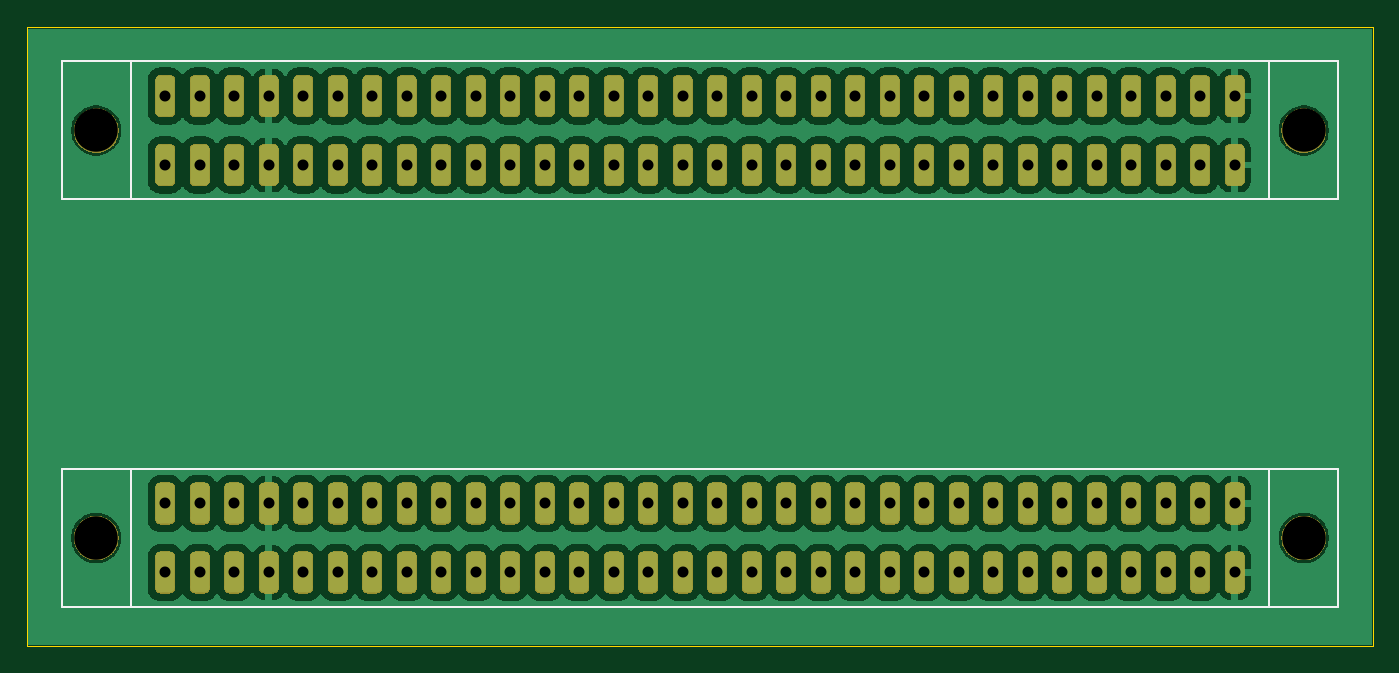
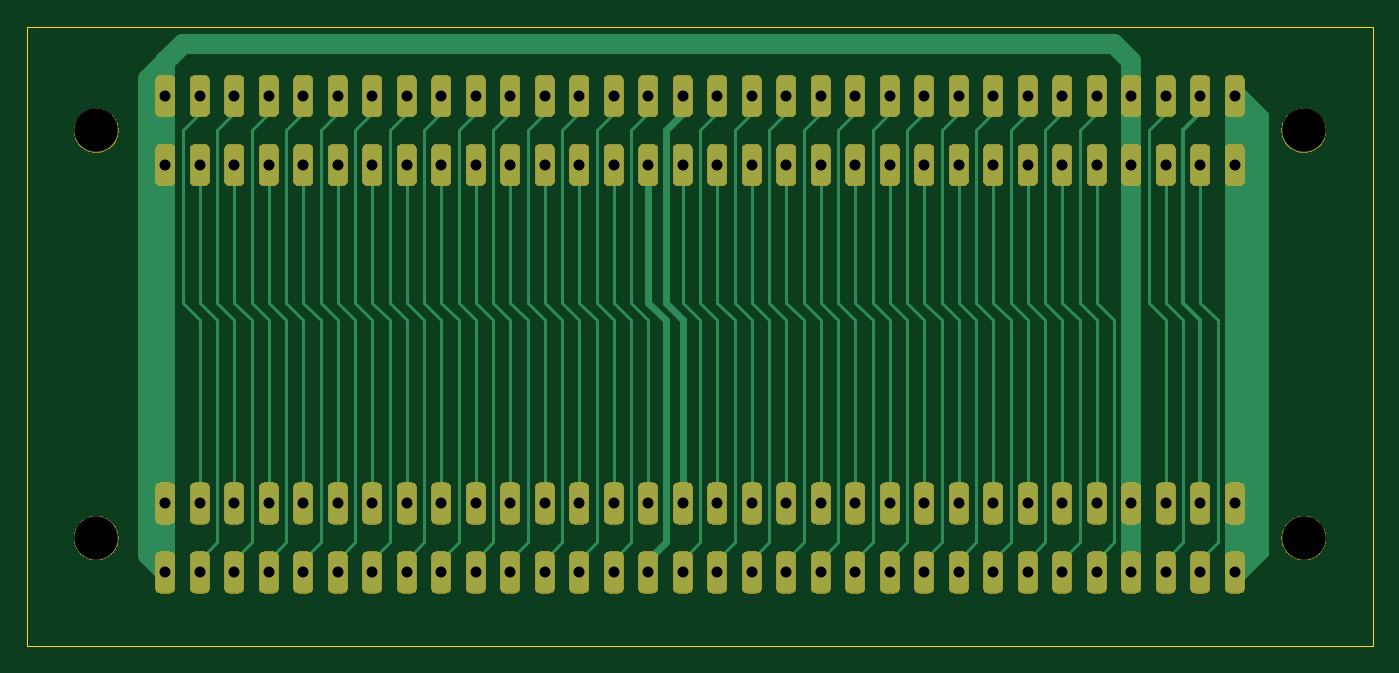
Circuit board: 11 layer files. Board 99.1 x 45.6 mm.
- bottom_copper: junior-internal-bus-B_Cu.gbr (23457 bytes)
- bottom_mask: junior-internal-bus-B_Mask.gbr (302180 bytes)
- paste: junior-internal-bus-B_Paste.gbr (513 bytes)
- bottom_silk: junior-internal-bus-B_Silkscreen.gbr (514 bytes)
- outline: junior-internal-bus-Edge_Cuts.gbr (760 bytes)
- top_copper: junior-internal-bus-F_Cu.gbr (168244 bytes)
- top_mask: junior-internal-bus-F_Mask.gbr (302180 bytes)
- paste: junior-internal-bus-F_Paste.gbr (513 bytes)
- top_silk: junior-internal-bus-F_Silkscreen.gbr (1366 bytes)
- drill: junior-internal-bus-NPTH.drl (401 bytes)
- drill: junior-internal-bus-PTH.drl (2129 bytes)

=== bottom_copper: junior-internal-bus-B_Cu.gbr (23457 bytes, source omitted) ===
=== bottom_mask: junior-internal-bus-B_Mask.gbr (302180 bytes, source omitted) ===
=== paste: junior-internal-bus-B_Paste.gbr ===
G04 #@! TF.GenerationSoftware,KiCad,Pcbnew,8.0.2*
G04 #@! TF.CreationDate,2024-11-11T10:52:22+01:00*
G04 #@! TF.ProjectId,junior-internal-bus,6a756e69-6f72-42d6-996e-7465726e616c,rev?*
G04 #@! TF.SameCoordinates,Original*
G04 #@! TF.FileFunction,Paste,Bot*
G04 #@! TF.FilePolarity,Positive*
%FSLAX46Y46*%
G04 Gerber Fmt 4.6, Leading zero omitted, Abs format (unit mm)*
G04 Created by KiCad (PCBNEW 8.0.2) date 2024-11-11 10:52:22*
%MOMM*%
%LPD*%
G01*
G04 APERTURE LIST*
G04 APERTURE END LIST*
M02*

=== bottom_silk: junior-internal-bus-B_Silkscreen.gbr ===
G04 #@! TF.GenerationSoftware,KiCad,Pcbnew,8.0.2*
G04 #@! TF.CreationDate,2024-11-11T10:52:22+01:00*
G04 #@! TF.ProjectId,junior-internal-bus,6a756e69-6f72-42d6-996e-7465726e616c,rev?*
G04 #@! TF.SameCoordinates,Original*
G04 #@! TF.FileFunction,Legend,Bot*
G04 #@! TF.FilePolarity,Positive*
%FSLAX46Y46*%
G04 Gerber Fmt 4.6, Leading zero omitted, Abs format (unit mm)*
G04 Created by KiCad (PCBNEW 8.0.2) date 2024-11-11 10:52:22*
%MOMM*%
%LPD*%
G01*
G04 APERTURE LIST*
G04 APERTURE END LIST*
M02*

=== outline: junior-internal-bus-Edge_Cuts.gbr ===
G04 #@! TF.GenerationSoftware,KiCad,Pcbnew,8.0.2*
G04 #@! TF.CreationDate,2024-11-11T10:52:22+01:00*
G04 #@! TF.ProjectId,junior-internal-bus,6a756e69-6f72-42d6-996e-7465726e616c,rev?*
G04 #@! TF.SameCoordinates,Original*
G04 #@! TF.FileFunction,Profile,NP*
%FSLAX46Y46*%
G04 Gerber Fmt 4.6, Leading zero omitted, Abs format (unit mm)*
G04 Created by KiCad (PCBNEW 8.0.2) date 2024-11-11 10:52:22*
%MOMM*%
%LPD*%
G01*
G04 APERTURE LIST*
G04 #@! TA.AperFunction,Profile*
%ADD10C,0.050000*%
G04 #@! TD*
G04 APERTURE END LIST*
D10*
X81280000Y-105450000D02*
X81280000Y-59880000D01*
X180340000Y-105450000D02*
X81280000Y-105450000D01*
X81280000Y-59880000D02*
X180340000Y-59880000D01*
X180340000Y-59880000D02*
X180340000Y-105450000D01*
M02*

=== top_copper: junior-internal-bus-F_Cu.gbr (168244 bytes, source omitted) ===
=== top_mask: junior-internal-bus-F_Mask.gbr (302180 bytes, source omitted) ===
=== paste: junior-internal-bus-F_Paste.gbr ===
G04 #@! TF.GenerationSoftware,KiCad,Pcbnew,8.0.2*
G04 #@! TF.CreationDate,2024-11-11T10:52:22+01:00*
G04 #@! TF.ProjectId,junior-internal-bus,6a756e69-6f72-42d6-996e-7465726e616c,rev?*
G04 #@! TF.SameCoordinates,Original*
G04 #@! TF.FileFunction,Paste,Top*
G04 #@! TF.FilePolarity,Positive*
%FSLAX46Y46*%
G04 Gerber Fmt 4.6, Leading zero omitted, Abs format (unit mm)*
G04 Created by KiCad (PCBNEW 8.0.2) date 2024-11-11 10:52:22*
%MOMM*%
%LPD*%
G01*
G04 APERTURE LIST*
G04 APERTURE END LIST*
M02*

=== top_silk: junior-internal-bus-F_Silkscreen.gbr ===
G04 #@! TF.GenerationSoftware,KiCad,Pcbnew,8.0.2*
G04 #@! TF.CreationDate,2024-11-11T10:52:22+01:00*
G04 #@! TF.ProjectId,junior-internal-bus,6a756e69-6f72-42d6-996e-7465726e616c,rev?*
G04 #@! TF.SameCoordinates,Original*
G04 #@! TF.FileFunction,Legend,Top*
G04 #@! TF.FilePolarity,Positive*
%FSLAX46Y46*%
G04 Gerber Fmt 4.6, Leading zero omitted, Abs format (unit mm)*
G04 Created by KiCad (PCBNEW 8.0.2) date 2024-11-11 10:52:22*
%MOMM*%
%LPD*%
G01*
G04 APERTURE LIST*
%ADD10C,0.120000*%
G04 APERTURE END LIST*
D10*
X83820000Y-72580000D02*
X83820000Y-62420000D01*
X88900000Y-62420000D02*
X88900000Y-72580000D01*
X172720000Y-64960000D02*
X172720000Y-62420000D01*
X172720000Y-64960000D02*
X172720000Y-72580000D01*
X177800000Y-62420000D02*
X83820000Y-62420000D01*
X177800000Y-64960000D02*
X177800000Y-62420000D01*
X177800000Y-64960000D02*
X177800000Y-72580000D01*
X177800000Y-72580000D02*
X83820000Y-72580000D01*
X83820000Y-102580000D02*
X83820000Y-92420000D01*
X88900000Y-92420000D02*
X88900000Y-102580000D01*
X172720000Y-94960000D02*
X172720000Y-92420000D01*
X172720000Y-94960000D02*
X172720000Y-102580000D01*
X177800000Y-92420000D02*
X83820000Y-92420000D01*
X177800000Y-94960000D02*
X177800000Y-92420000D01*
X177800000Y-94960000D02*
X177800000Y-102580000D01*
X177800000Y-102580000D02*
X83820000Y-102580000D01*
M02*

=== drill: junior-internal-bus-NPTH.drl ===
M48
; DRILL file {KiCad 8.0.2} date 2024-11-11T10:52:25+0100
; FORMAT={-:-/ absolute / inch / decimal}
; #@! TF.CreationDate,2024-11-11T10:52:25+01:00
; #@! TF.GenerationSoftware,Kicad,Pcbnew,8.0.2
; #@! TF.FileFunction,NonPlated,1,2,NPTH
FMAT,2
INCH
; #@! TA.AperFunction,NonPlated,NPTH,ComponentDrill
T1C0.1260
%
G90
G05
T1
X3.4Y-2.6575
X3.4Y-3.8386
X6.9Y-2.6575
X6.9Y-3.8386
M30

=== drill: junior-internal-bus-PTH.drl ===
M48
; DRILL file {KiCad 8.0.2} date 2024-11-11T10:52:25+0100
; FORMAT={-:-/ absolute / inch / decimal}
; #@! TF.CreationDate,2024-11-11T10:52:25+01:00
; #@! TF.GenerationSoftware,Kicad,Pcbnew,8.0.2
; #@! TF.FileFunction,Plated,1,2,PTH
FMAT,2
INCH
; #@! TA.AperFunction,Plated,PTH,ComponentDrill
T1C0.0319
%
G90
G05
T1
X3.6Y-2.5575
X3.6Y-2.7575
X3.6Y-3.7386
X3.6Y-3.9386
X3.7Y-2.5575
X3.7Y-2.7575
X3.7Y-3.7386
X3.7Y-3.9386
X3.8Y-2.5575
X3.8Y-2.7575
X3.8Y-3.7386
X3.8Y-3.9386
X3.9Y-2.5575
X3.9Y-2.7575
X3.9Y-3.7386
X3.9Y-3.9386
X4.0Y-2.5575
X4.0Y-2.7575
X4.0Y-3.7386
X4.0Y-3.9386
X4.1Y-2.5575
X4.1Y-2.7575
X4.1Y-3.7386
X4.1Y-3.9386
X4.2Y-2.5575
X4.2Y-2.7575
X4.2Y-3.7386
X4.2Y-3.9386
X4.3Y-2.5575
X4.3Y-2.7575
X4.3Y-3.7386
X4.3Y-3.9386
X4.4Y-2.5575
X4.4Y-2.7575
X4.4Y-3.7386
X4.4Y-3.9386
X4.5Y-2.5575
X4.5Y-2.7575
X4.5Y-3.7386
X4.5Y-3.9386
X4.6Y-2.5575
X4.6Y-2.7575
X4.6Y-3.7386
X4.6Y-3.9386
X4.7Y-2.5575
X4.7Y-2.7575
X4.7Y-3.7386
X4.7Y-3.9386
X4.8Y-2.5575
X4.8Y-2.7575
X4.8Y-3.7386
X4.8Y-3.9386
X4.9Y-2.5575
X4.9Y-2.7575
X4.9Y-3.7386
X4.9Y-3.9386
X5.0Y-2.5575
X5.0Y-2.7575
X5.0Y-3.7386
X5.0Y-3.9386
X5.1Y-2.5575
X5.1Y-2.7575
X5.1Y-3.7386
X5.1Y-3.9386
X5.2Y-2.5575
X5.2Y-2.7575
X5.2Y-3.7386
X5.2Y-3.9386
X5.3Y-2.5575
X5.3Y-2.7575
X5.3Y-3.7386
X5.3Y-3.9386
X5.4Y-2.5575
X5.4Y-2.7575
X5.4Y-3.7386
X5.4Y-3.9386
X5.5Y-2.5575
X5.5Y-2.7575
X5.5Y-3.7386
X5.5Y-3.9386
X5.6Y-2.5575
X5.6Y-2.7575
X5.6Y-3.7386
X5.6Y-3.9386
X5.7Y-2.5575
X5.7Y-2.7575
X5.7Y-3.7386
X5.7Y-3.9386
X5.8Y-2.5575
X5.8Y-2.7575
X5.8Y-3.7386
X5.8Y-3.9386
X5.9Y-2.5575
X5.9Y-2.7575
X5.9Y-3.7386
X5.9Y-3.9386
X6.0Y-2.5575
X6.0Y-2.7575
X6.0Y-3.7386
X6.0Y-3.9386
X6.1Y-2.5575
X6.1Y-2.7575
X6.1Y-3.7386
X6.1Y-3.9386
X6.2Y-2.5575
X6.2Y-2.7575
X6.2Y-3.7386
X6.2Y-3.9386
X6.3Y-2.5575
X6.3Y-2.7575
X6.3Y-3.7386
X6.3Y-3.9386
X6.4Y-2.5575
X6.4Y-2.7575
X6.4Y-3.7386
X6.4Y-3.9386
X6.5Y-2.5575
X6.5Y-2.7575
X6.5Y-3.7386
X6.5Y-3.9386
X6.6Y-2.5575
X6.6Y-2.7575
X6.6Y-3.7386
X6.6Y-3.9386
X6.7Y-2.5575
X6.7Y-2.7575
X6.7Y-3.7386
X6.7Y-3.9386
M30

